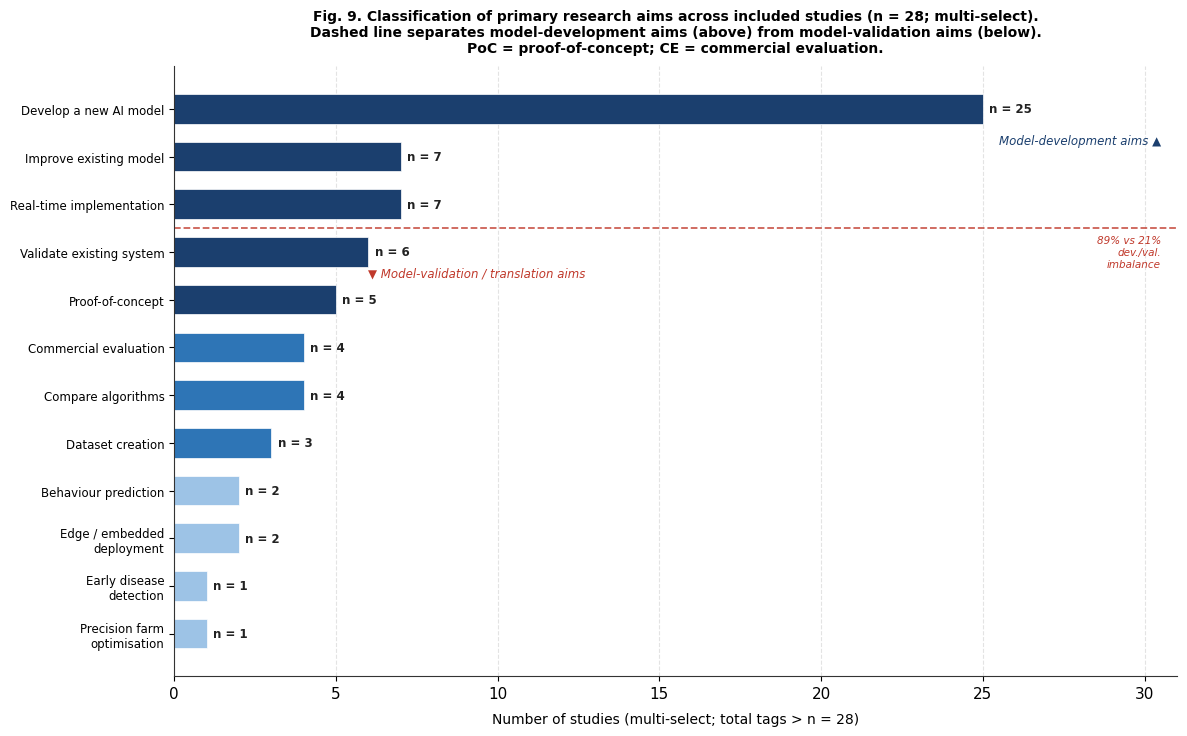

The matplotlib source for this figure: (Note: this script raises an exception after producing the figure.)
"""
Fig. 9 — Classification of primary research aims (multi-select)
Animal journal: 300 DPI TIFF
Key: dashed separator line between development and validation aims
"""
import matplotlib
matplotlib.use('Agg')
import matplotlib.pyplot as plt
import numpy as np

plt.rcParams.update({
    'font.family': 'DejaVu Sans',
    'font.size': 11,
    'axes.linewidth': 0.8,
    'axes.edgecolor': '#333333',
})

DARK  = '#1B3F6E'
MID   = '#2E75B6'
LIGHT = '#9DC3E6'

aims   = [
    'Develop a new AI model',
    'Improve existing model',
    'Real-time implementation',
    'Validate existing system',
    'Proof-of-concept',
    'Commercial evaluation',
    'Compare algorithms',
    'Dataset creation',
    'Behaviour prediction',
    'Edge / embedded\ndeployment',
    'Early disease\ndetection',
    'Precision farm\noptimisation',
]
counts = [25, 7, 7, 6, 5, 4, 4, 3, 2, 2, 1, 1]

colors = [DARK if c >= 5 else MID if c >= 3 else LIGHT for c in counts]

fig, ax = plt.subplots(figsize=(12, 7.5))
y = np.arange(len(aims))
bars = ax.barh(y, counts, color=colors, height=0.62,
               edgecolor='white', linewidth=0.5)

for bar, n in zip(bars, counts):
    ax.text(bar.get_width() + 0.2,
            bar.get_y() + bar.get_height()/2,
            f'n = {n}', va='center', fontsize=8.5,
            fontweight='bold', color='#222222')

ax.set_yticks(y)
ax.set_yticklabels(aims, fontsize=8.5)
ax.invert_yaxis()
ax.set_xlabel('Number of studies (multi-select; total tags > n = 28)',
              fontsize=10, labelpad=8)
ax.set_xlim(0, 31)
ax.xaxis.grid(True, linestyle='--', alpha=0.35)
ax.set_axisbelow(True)
ax.spines['top'].set_visible(False)
ax.spines['right'].set_visible(False)

# Development vs validation separator after index 2 (RT implementation) / before 3 (Validate)
ax.axhline(y=2.5, color='#c0392b', linestyle='--', linewidth=1.3, alpha=0.8)
ax.annotate('Model-development aims \u25b2',
            xy=(28, 0.8), fontsize=8.5, color=DARK,
            ha='center', va='bottom', style='italic')
ax.annotate('\u25bc Model-validation / translation aims',
            xy=(6, 3.3), fontsize=8.5, color='#c0392b',
            ha='left', va='top', style='italic')
ax.text(30.5, 3, '89% vs 21%\ndev./val.\nimbalance',
        fontsize=7.5, ha='right', va='center', color='#c0392b', style='italic')

ax.set_title(
    'Fig. 9. Classification of primary research aims across included studies (n = 28; multi-select).\n'
    'Dashed line separates model-development aims (above) from model-validation aims (below).\n'
    'PoC = proof-of-concept; CE = commercial evaluation.',
    fontsize=10, fontweight='bold', pad=10)

plt.tight_layout()
plt.savefig('./figures/Fig09_research_aims.tiff',
            format='tiff', dpi=300, bbox_inches='tight', facecolor='white')
plt.close()
print("Fig 9 saved")
